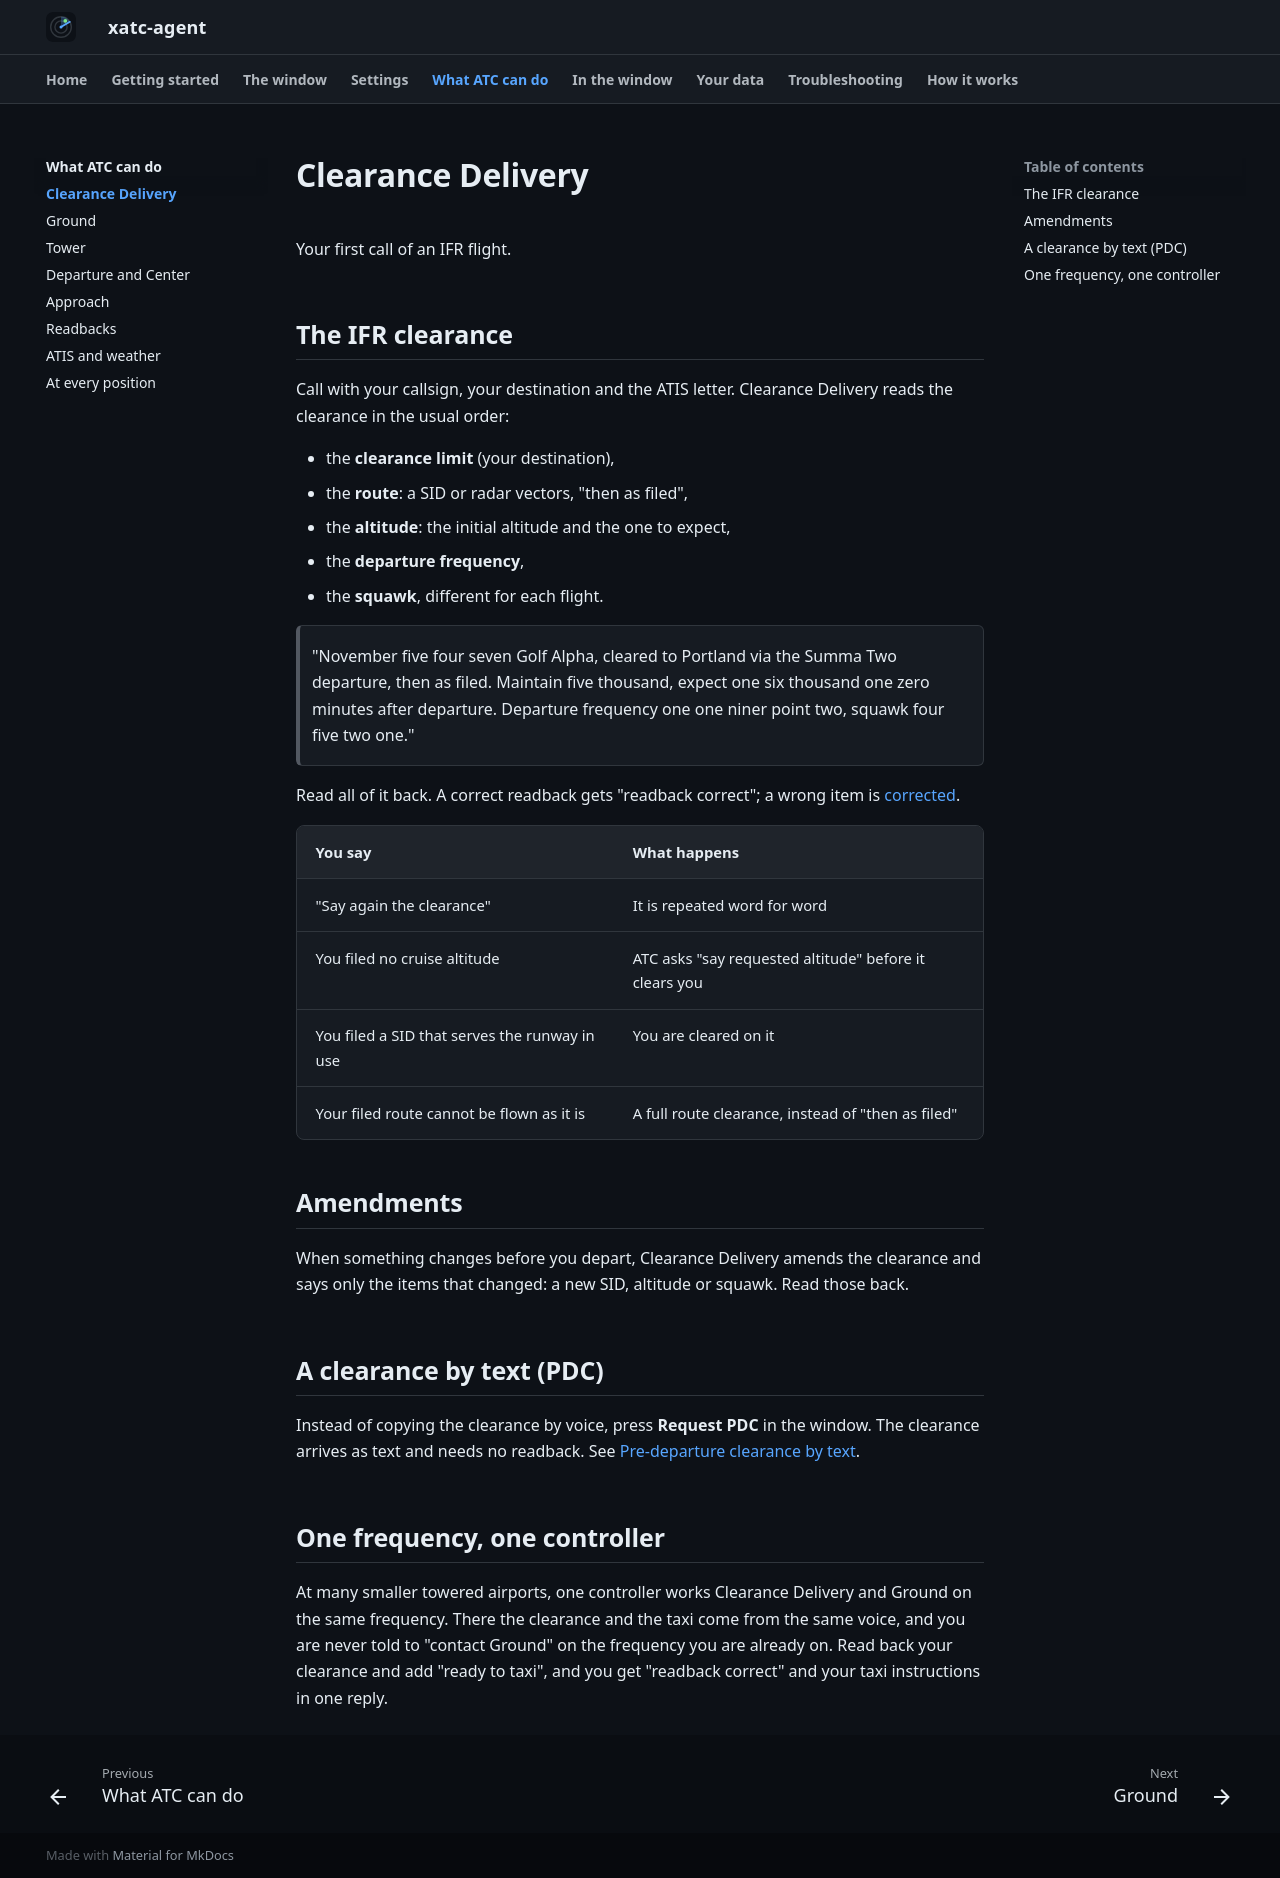

repository: dbryant4/xplane12-atc-agent-docs · page: features/clearance/index.html · generator: mkdocs

# Clearance Delivery

Your first call of an IFR flight.

## The IFR clearance

Call with your callsign, your destination and the ATIS letter. Clearance Delivery reads the clearance in the usual order:

- the **clearance limit** (your destination),
- the **route**: a SID or radar vectors, "then as filed",
- the **altitude**: the initial altitude and the one to expect,
- the **departure frequency**,
- the **squawk**, different for each flight.

> "November five four seven Golf Alpha, cleared to Portland via the Summa Two departure, then as filed. Maintain five thousand, expect one six thousand one zero minutes after departure. Departure frequency one one niner point two, squawk four five two one."

Read all of it back. A correct readback gets "readback correct"; a wrong item is [corrected](readbacks.md).

| You say | What happens |
|---|---|
| "Say again the clearance" | It is repeated word for word |
| You filed no cruise altitude | ATC asks "say requested altitude" before it clears you |
| You filed a SID that serves the runway in use | You are cleared on it |
| Your filed route cannot be flown as it is | A full route clearance, instead of "then as filed" |

## Amendments

When something changes before you depart, Clearance Delivery amends the clearance and says only the items that changed: a new SID, altitude or squawk. Read those back.

## A clearance by text (PDC)

Instead of copying the clearance by voice, press **Request PDC** in the window. The clearance arrives as text and needs no readback. See [Pre-departure clearance by text](../client/pdc.md).

## One frequency, one controller

At many smaller towered airports, one controller works Clearance Delivery and Ground on the same frequency. There the clearance and the taxi come from the same voice, and you are never told to "contact Ground" on the frequency you are already on. Read back your clearance and add "ready to taxi", and you get "readback correct" and your taxi instructions in one reply.
